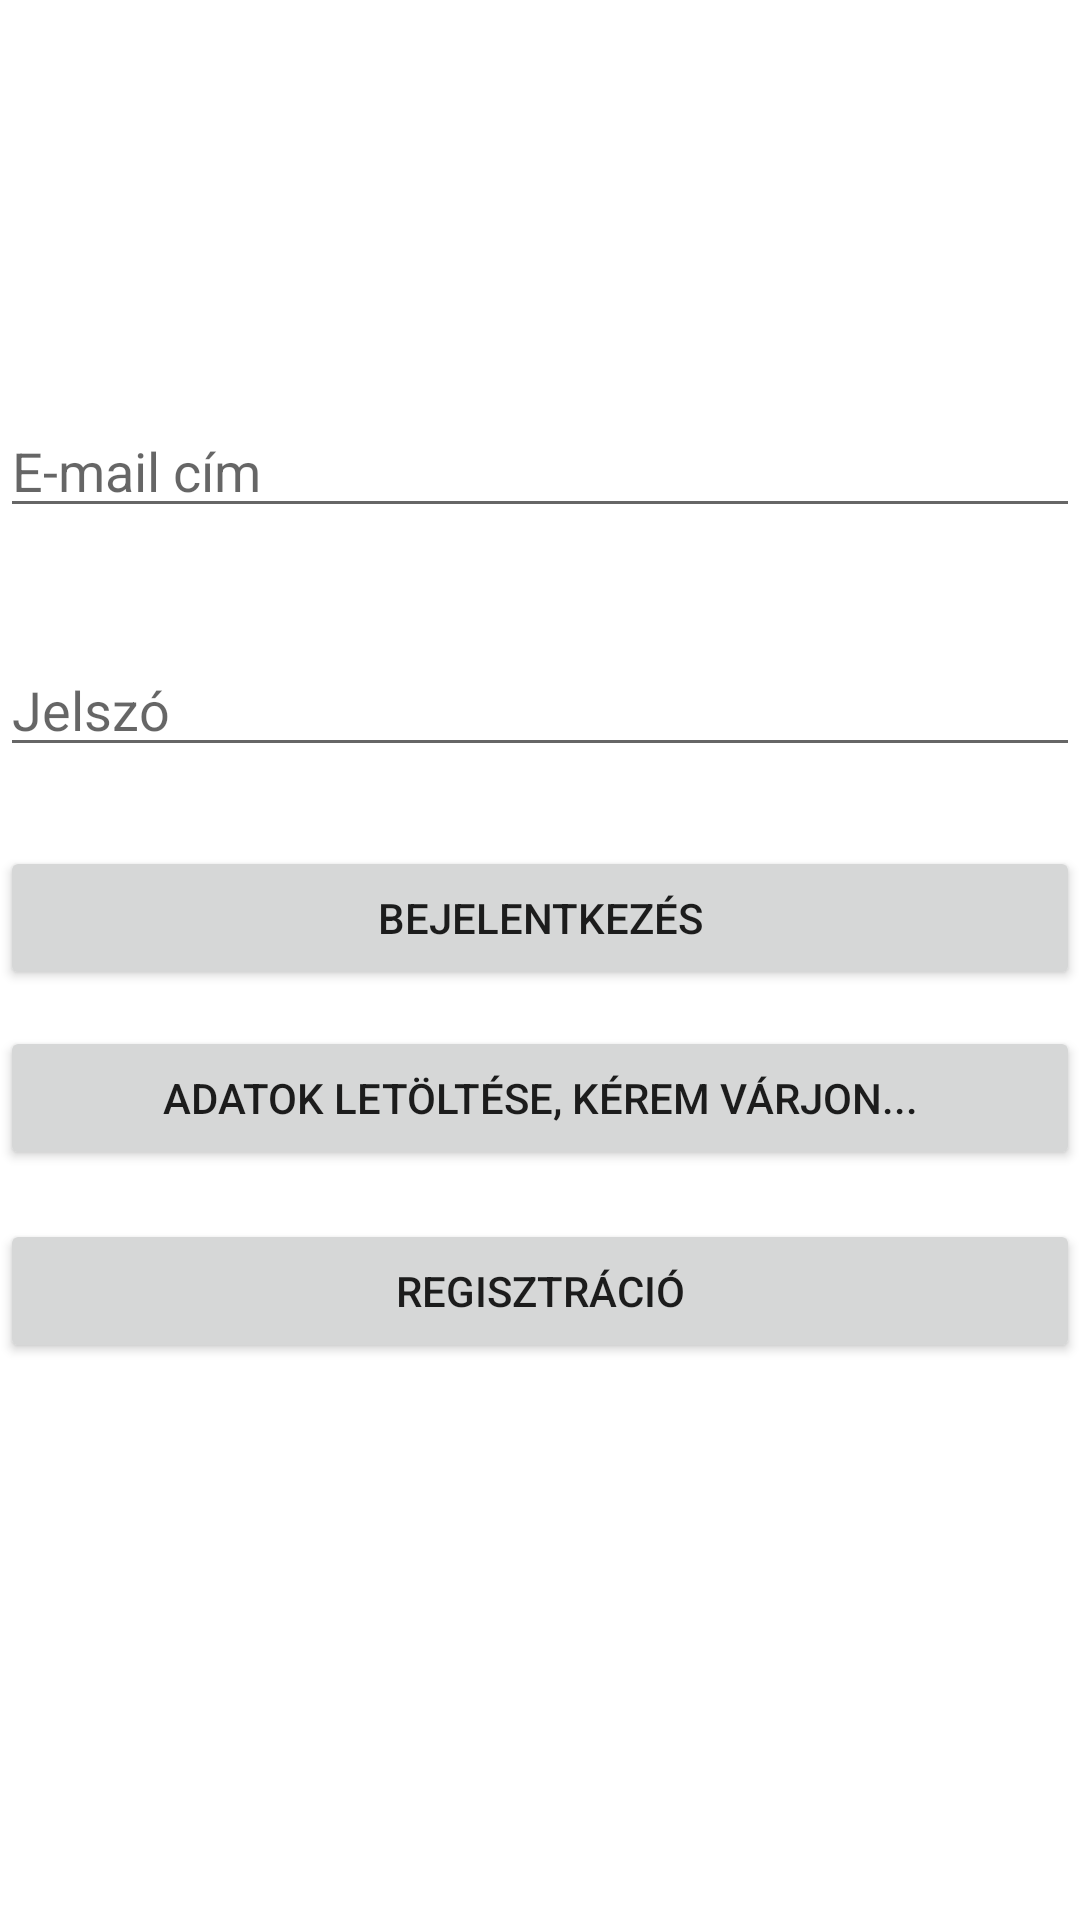

Write the Android layout XML for this screen, with the resource values it uses.
<!-- AndroidManifest.xml: application theme Theme.Shop -->
<!-- res/layout/activity_main.xml -->
<?xml version="1.0" encoding="utf-8"?>
<androidx.constraintlayout.widget.ConstraintLayout xmlns:android="http://schemas.android.com/apk/res/android"
    xmlns:app="http://schemas.android.com/apk/res-auto"
    xmlns:tools="http://schemas.android.com/tools"
    android:layout_width="match_parent"
    android:layout_height="match_parent"
    tools:context=".MainActivity">

    <EditText
        android:id="@+id/editTextEmail"
        android:layout_width="match_parent"
        android:layout_height="wrap_content"
        android:ems="10"
        android:hint="@string/email_address"
        android:inputType="textEmailAddress"
        app:layout_constraintBottom_toBottomOf="parent"
        app:layout_constraintEnd_toEndOf="parent"
        app:layout_constraintHorizontal_bias="0.0"
        app:layout_constraintStart_toStartOf="parent"
        app:layout_constraintTop_toTopOf="parent"
        app:layout_constraintVertical_bias="0.225" />

    <EditText
        android:id="@+id/editTextPassword"
        android:layout_width="match_parent"
        android:layout_height="wrap_content"
        android:layout_marginBottom="150dp"
        android:ems="10"
        android:hint="@string/password"
        android:inputType="textPassword"
        app:layout_constraintBottom_toBottomOf="parent"
        app:layout_constraintTop_toBottomOf="@+id/editTextEmail"
        app:layout_constraintVertical_bias="0.141"
        tools:layout_editor_absoluteX="16dp" />

    <Button
        android:id="@+id/loginButton"
        android:layout_width="0dp"
        android:layout_height="wrap_content"
        android:onClick="login"
        android:text="@string/login"
        app:layout_constraintBottom_toBottomOf="parent"
        app:layout_constraintEnd_toEndOf="parent"
        app:layout_constraintHorizontal_bias="1.0"
        app:layout_constraintStart_toStartOf="parent"
        app:layout_constraintTop_toBottomOf="@+id/editTextPassword"
        app:layout_constraintVertical_bias="0.078" />

    <Button
        android:id="@+id/registerButton"
        android:layout_width="0dp"
        android:layout_height="wrap_content"
        android:onClick="register"
        android:text="@string/registration"
        app:layout_constraintBottom_toBottomOf="parent"
        app:layout_constraintEnd_toEndOf="parent"
        app:layout_constraintHorizontal_bias="0.0"
        app:layout_constraintStart_toStartOf="parent"
        app:layout_constraintTop_toBottomOf="@+id/guestLoginButton"
        app:layout_constraintVertical_bias="0.081" />

    <Button
        android:id="@+id/guestLoginButton"
        android:layout_width="0dp"
        android:layout_height="wrap_content"
        android:layout_marginTop="12dp"
        android:onClick="loginAsGuest"
        android:text="Adatok letöltése, kérem várjon..."
        app:layout_constraintEnd_toEndOf="parent"
        app:layout_constraintHorizontal_bias="1.0"
        app:layout_constraintStart_toStartOf="parent"
        app:layout_constraintTop_toBottomOf="@+id/loginButton"
        tools:ignore="OnClick" />


</androidx.constraintlayout.widget.ConstraintLayout>
<!-- resources referenced by this layout -->
<resources>
  <string name="email_address">E-mail cím</string>
  <string name="login">Bejelentkezés</string>
  <string name="password">Jelszó</string>
  <string name="registration">Regisztráció</string>
  <style name="Theme.Shop" parent="Theme.MaterialComponents.DayNight.DarkActionBar">
          
          <item name="colorPrimary">@color/purple_500</item>
          <item name="colorPrimaryVariant">@color/purple_700</item>
          <item name="colorOnPrimary">@color/white</item>
          
          <item name="colorSecondary">@color/teal_200</item>
          <item name="colorSecondaryVariant">@color/teal_700</item>
          <item name="colorOnSecondary">@color/black</item>
          
          <item name="android:statusBarColor" tools:targetApi="l">?attr/colorPrimaryVariant</item>
          
      </style>
  <!-- not gathered from this repository: default colours our renderer supplied (Android Studio template values) -->
  <color name="purple_500">#FF6200EE</color>
  <color name="purple_700">#FF3700B3</color>
  <color name="teal_200">#FF03DAC5</color>
  <color name="teal_700">#FF018786</color>
  <color name="black">#FF000000</color>
  <color name="white">#FFFFFFFF</color>
</resources>
